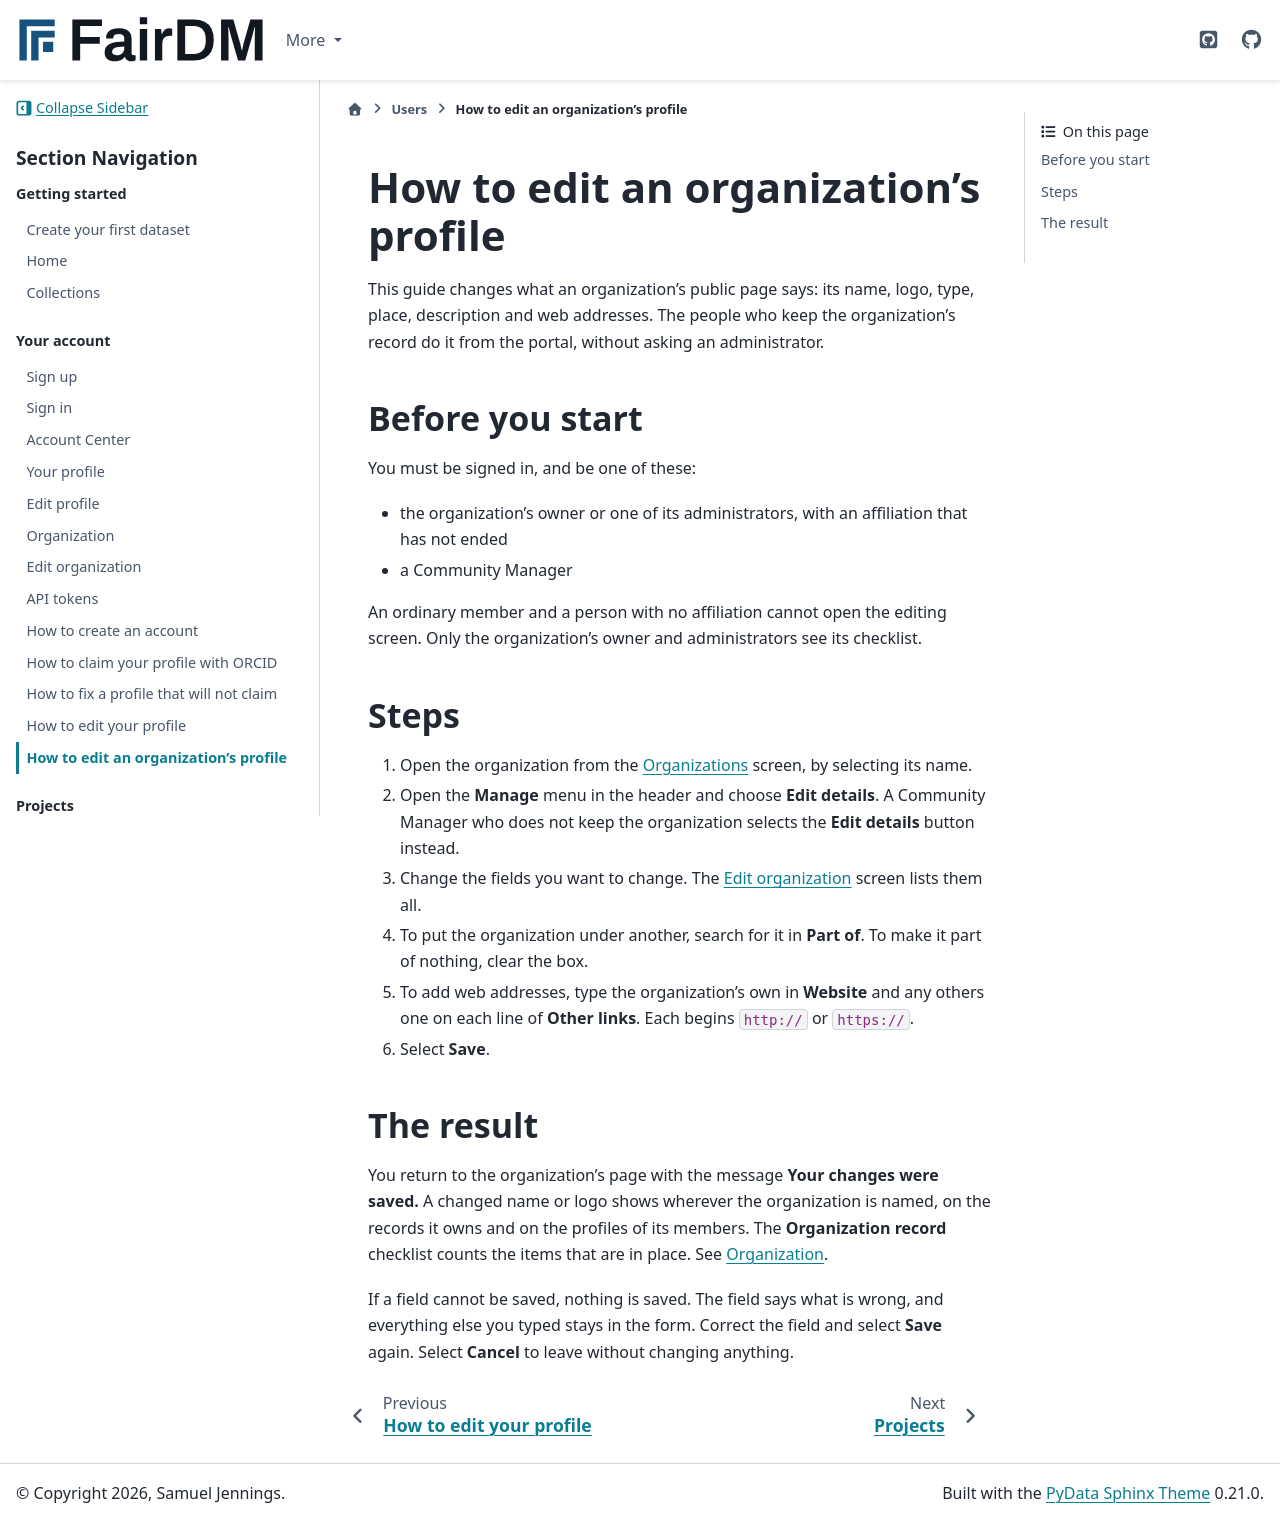

repository: FAIR-DM/fairdm · page: 0.6/users/account/edit-an-organizations-profile.html · generator: sphinx

# How to edit an organization's profile

This guide changes what an organization's public page says: its name, logo, type, place, description and web addresses. The people who keep the organization's record do it from the portal, without asking an administrator.

## Before you start

You must be signed in, and be one of these:

- the organization's owner or one of its administrators, with an affiliation that has not ended
- a Community Manager

An ordinary member and a person with no affiliation cannot open the editing screen. Only the organization's owner and administrators see its checklist.

## Steps

1. Open the organization from the [Organizations](../community/organizations.md) screen, by selecting its name.
2. Open the **Manage** menu in the header and choose **Edit details**. A Community Manager who does not keep the organization selects the **Edit details** button instead.
3. Change the fields you want to change. The [Edit organization](edit-organization.md) screen lists them all.
4. To put the organization under another, search for it in **Part of**. To make it part of nothing, clear the box.
5. To add web addresses, type the organization's own in **Website** and any others one on each line of **Other links**. Each begins `http://` or `https://`.
6. Select **Save**.

## The result

You return to the organization's page with the message **Your changes were saved.** A changed name or logo shows wherever the organization is named, on the records it owns and on the profiles of its members. The **Organization record** checklist counts the items that are in place. See [Organization](organization.md).

If a field cannot be saved, nothing is saved. The field says what is wrong, and everything else you typed stays in the form. Correct the field and select **Save** again. Select **Cancel** to leave without changing anything.
